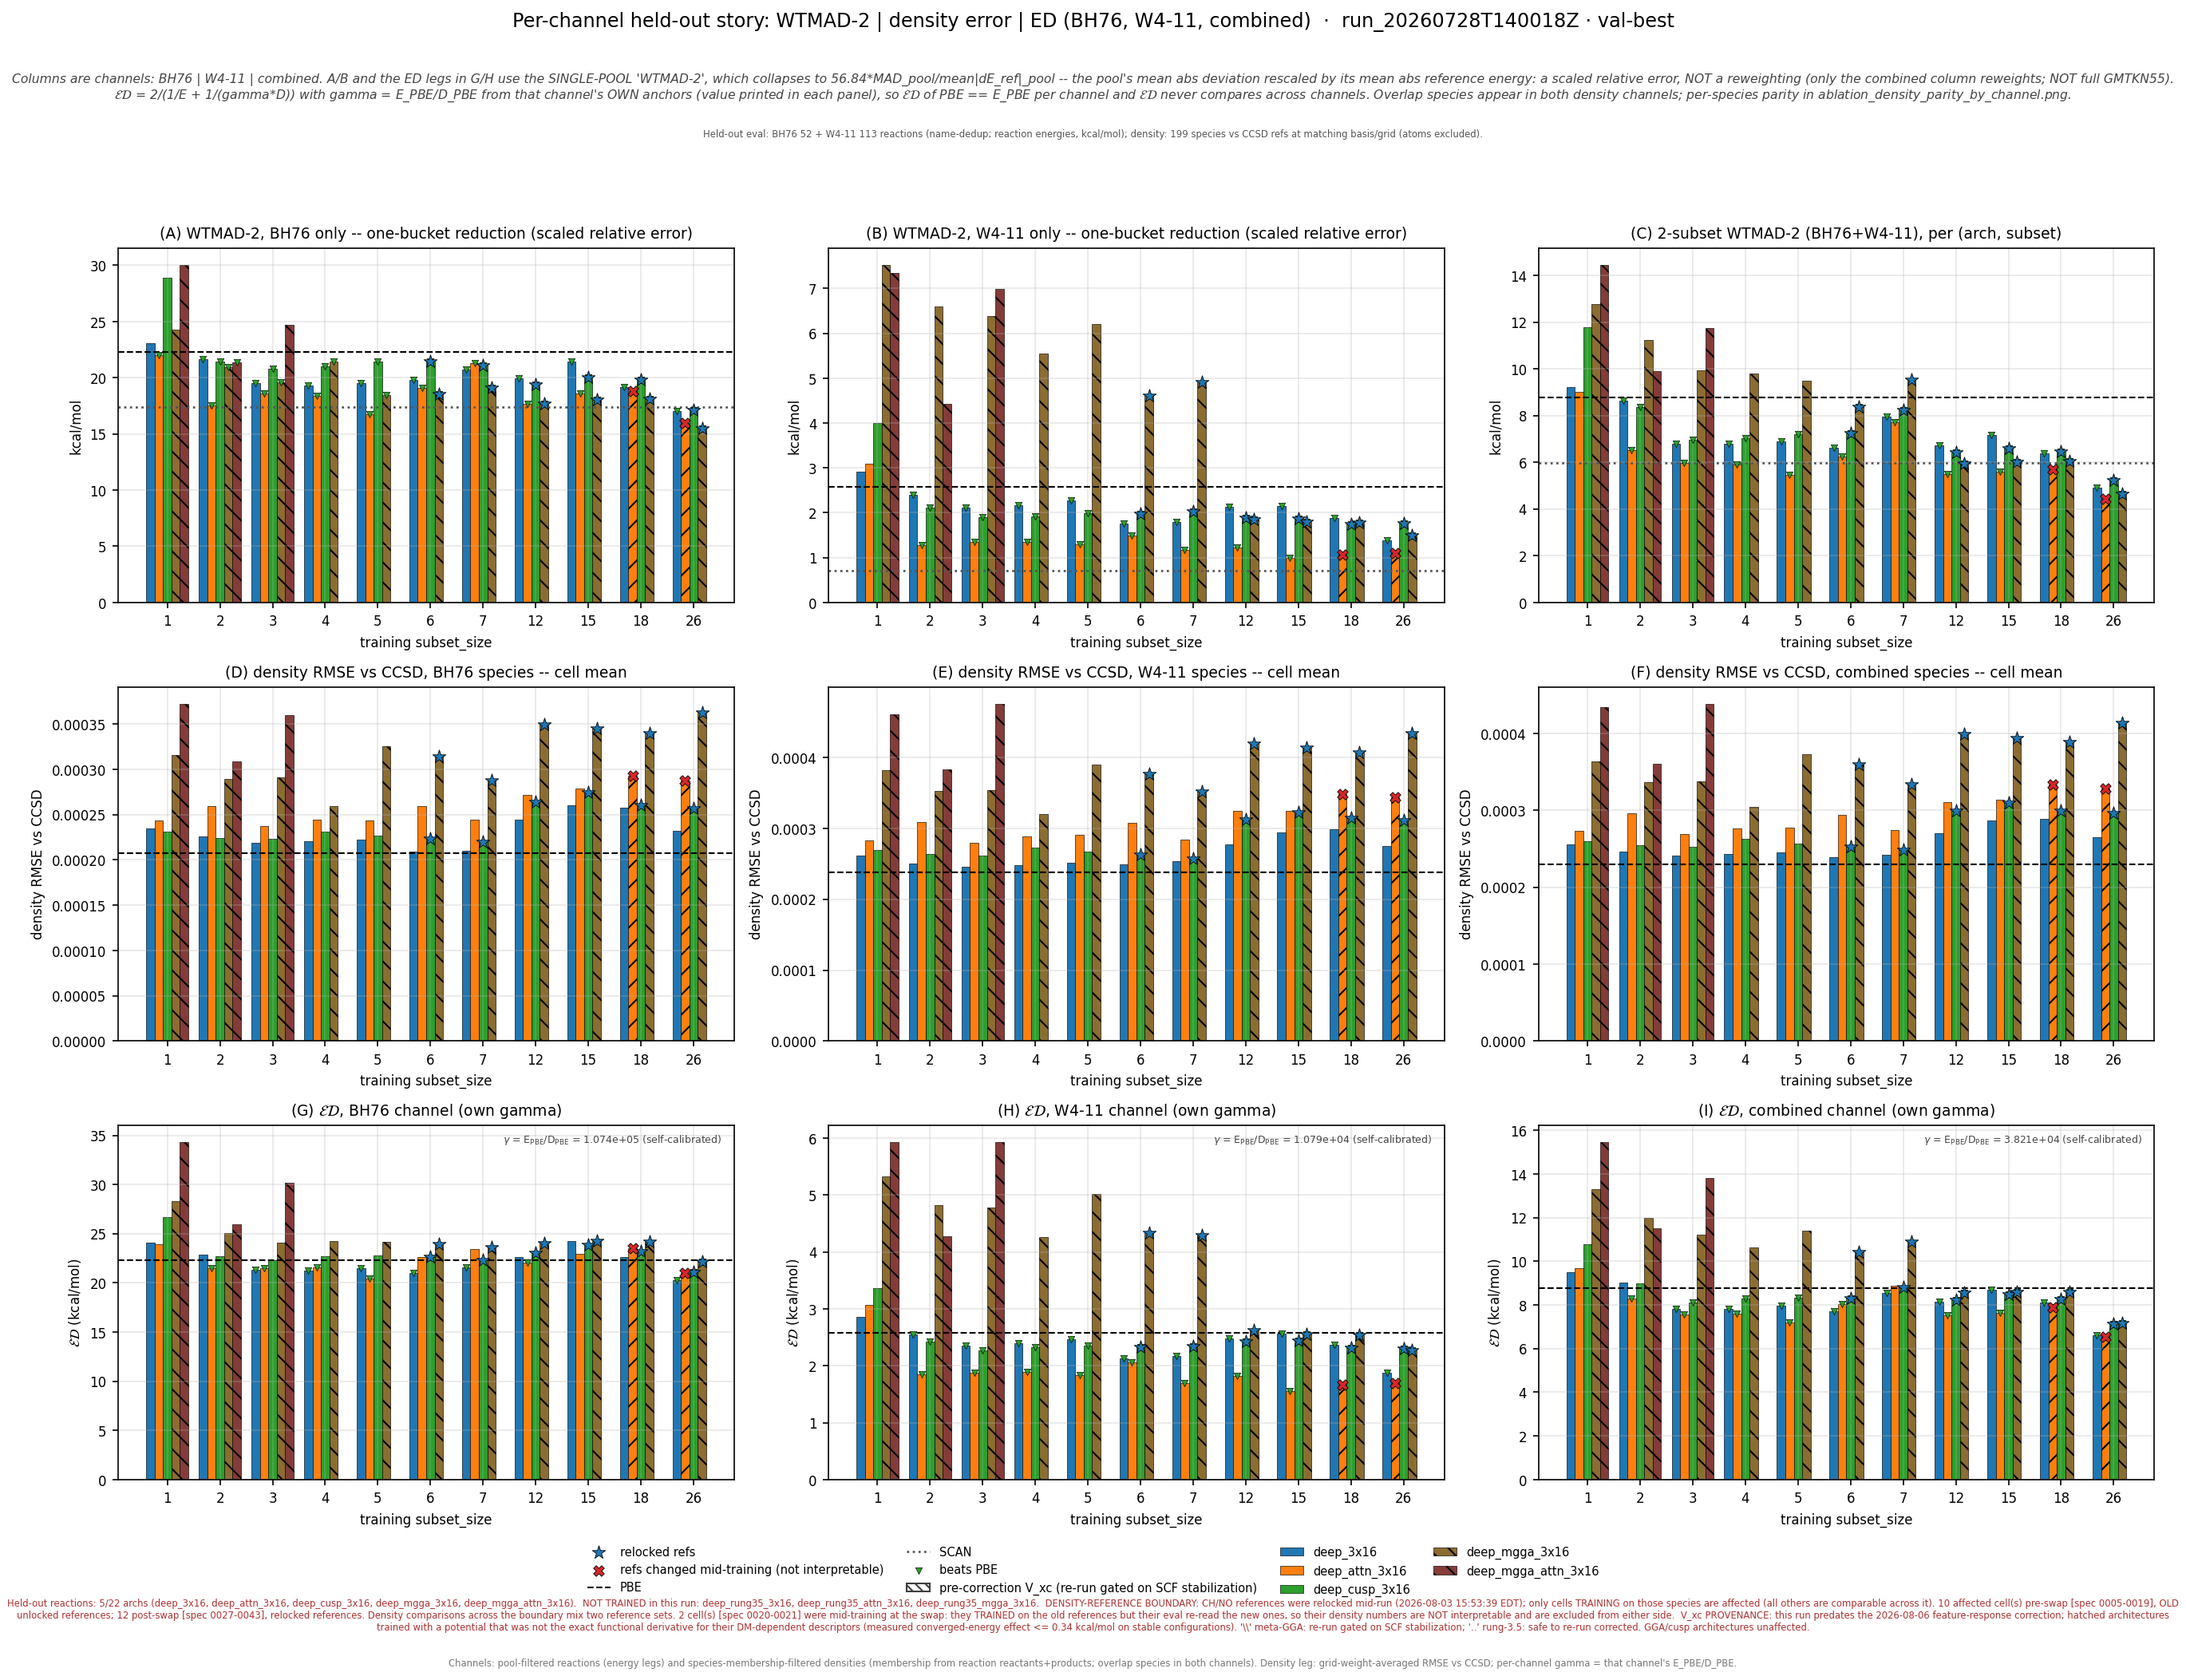

Source data for this figure (header and first rows):
leg, arch, subset_size, n_reactions, n_density_species, E_kcalmol, D_rmse, gamma, gammaD_kcalmol, ED_kcalmol, E_pbe_kcalmol, D_pbe_rmse, ED_pbe_kcalmol, beats_pbe
bh76_wtmad2, deep_3x16, 1, 51, 68, 23.04, 0.000235, 107393, 25.24, 24.09, 22.27, 0.0002074, 22.27, False
bh76_wtmad2, deep_3x16, 2, 53, 68, 21.68, 0.000226, 107393, 24.27, 22.9, 22.27, 0.0002074, 22.27, False
bh76_wtmad2, deep_3x16, 3, 40, 68, 19.51, 0.0002187, 107393, 23.48, 21.31, 22.27, 0.0002074, 22.27, True
bh76_wtmad2, deep_3x16, 4, 40, 68, 19.31, 0.0002207, 107393, 23.71, 21.28, 22.27, 0.0002074, 22.27, True
bh76_wtmad2, deep_3x16, 5, 40, 68, 19.52, 0.0002226, 107393, 23.9, 21.49, 22.27, 0.0002074, 22.27, True
bh76_wtmad2, deep_3x16, 6, 40, 68, 19.81, 0.000209, 107393, 22.44, 21.04, 22.27, 0.0002074, 22.27, True
bh76_wtmad2, deep_3x16, 7, 53, 68, 20.73, 0.0002102, 107393, 22.58, 21.61, 22.27, 0.0002074, 22.27, True
bh76_wtmad2, deep_3x16, 12, 36, 68, 19.93, 0.0002442, 107393, 26.23, 22.65, 22.27, 0.0002074, 22.27, False
bh76_wtmad2, deep_3x16, 15, 36, 68, 21.46, 0.0002602, 107393, 27.95, 24.28, 22.27, 0.0002074, 22.27, False
bh76_wtmad2, deep_3x16, 18, 36, 68, 19.17, 0.0002579, 107393, 27.7, 22.66, 22.27, 0.0002074, 22.27, False
bh76_wtmad2, deep_3x16, 26, 29, 68, 17.05, 0.0002325, 107393, 24.96, 20.26, 22.27, 0.0002074, 22.27, True
bh76_wtmad2, deep_attn_3x16, 1, 51, 68, 22, 0.0002439, 107393, 26.19, 23.91, 22.27, 0.0002074, 22.27, False
bh76_wtmad2, deep_attn_3x16, 2, 53, 68, 17.52, 0.0002598, 107393, 27.9, 21.52, 22.27, 0.0002074, 22.27, True
bh76_wtmad2, deep_attn_3x16, 3, 40, 68, 18.62, 0.0002377, 107393, 25.53, 21.53, 22.27, 0.0002074, 22.27, True
bh76_wtmad2, deep_attn_3x16, 4, 40, 68, 18.36, 0.0002441, 107393, 26.21, 21.59, 22.27, 0.0002074, 22.27, True
bh76_wtmad2, deep_attn_3x16, 5, 40, 68, 16.77, 0.0002432, 107393, 26.12, 20.42, 22.27, 0.0002074, 22.27, True
bh76_wtmad2, deep_attn_3x16, 6, 40, 68, 19.07, 0.0002597, 107393, 27.89, 22.65, 22.27, 0.0002074, 22.27, False
bh76_wtmad2, deep_attn_3x16, 7, 53, 68, 21.26, 0.000244, 107393, 26.2, 23.48, 22.27, 0.0002074, 22.27, False
bh76_wtmad2, deep_attn_3x16, 12, 36, 68, 17.7, 0.0002719, 107393, 29.2, 22.04, 22.27, 0.0002074, 22.27, True
bh76_wtmad2, deep_attn_3x16, 15, 36, 68, 18.62, 0.0002791, 107393, 29.97, 22.97, 22.27, 0.0002074, 22.27, False
bh76_wtmad2, deep_attn_3x16, 18, 36, 68, 18.83, 0.0002927, 107393, 31.43, 23.55, 22.27, 0.0002074, 22.27, False
bh76_wtmad2, deep_attn_3x16, 26, 29, 68, 15.94, 0.0002872, 107393, 30.85, 21.02, 22.27, 0.0002074, 22.27, True
bh76_wtmad2, deep_cusp_3x16, 1, 51, 68, 28.9, 0.0002314, 107393, 24.85, 26.72, 22.27, 0.0002074, 22.27, False
bh76_wtmad2, deep_cusp_3x16, 2, 53, 68, 21.46, 0.0002242, 107393, 24.08, 22.69, 22.27, 0.0002074, 22.27, False
bh76_wtmad2, deep_cusp_3x16, 3, 40, 68, 20.82, 0.0002234, 107393, 23.99, 22.29, 22.27, 0.0002074, 22.27, False
bh76_wtmad2, deep_cusp_3x16, 4, 40, 68, 20.99, 0.000231, 107393, 24.81, 22.74, 22.27, 0.0002074, 22.27, False
bh76_wtmad2, deep_cusp_3x16, 5, 40, 68, 21.43, 0.0002264, 107393, 24.32, 22.78, 22.27, 0.0002074, 22.27, False
bh76_wtmad2, deep_cusp_3x16, 6, 40, 68, 21.47, 0.0002233, 107393, 23.98, 22.66, 22.27, 0.0002074, 22.27, False
bh76_wtmad2, deep_cusp_3x16, 7, 53, 68, 21.12, 0.0002195, 107393, 23.58, 22.28, 22.27, 0.0002074, 22.27, False
bh76_wtmad2, deep_cusp_3x16, 12, 36, 68, 19.38, 0.0002641, 107393, 28.36, 23.02, 22.27, 0.0002074, 22.27, False
bh76_wtmad2, deep_cusp_3x16, 15, 36, 68, 20.01, 0.0002747, 107393, 29.5, 23.85, 22.27, 0.0002074, 22.27, False
bh76_wtmad2, deep_cusp_3x16, 18, 36, 68, 19.82, 0.0002605, 107393, 27.97, 23.2, 22.27, 0.0002074, 22.27, False
bh76_wtmad2, deep_cusp_3x16, 26, 29, 68, 17.12, 0.0002567, 107393, 27.57, 21.12, 22.27, 0.0002074, 22.27, True
bh76_wtmad2, deep_mgga_3x16, 1, 51, 68, 24.26, 0.0003156, 107393, 33.89, 28.28, 22.27, 0.0002074, 22.27, False
bh76_wtmad2, deep_mgga_3x16, 2, 53, 68, 20.96, 0.0002896, 107393, 31.1, 25.05, 22.27, 0.0002074, 22.27, False
bh76_wtmad2, deep_mgga_3x16, 3, 40, 68, 19.61, 0.0002909, 107393, 31.24, 24.09, 22.27, 0.0002074, 22.27, False
bh76_wtmad2, deep_mgga_3x16, 4, 40, 68, 21.41, 0.0002594, 107393, 27.86, 24.21, 22.27, 0.0002074, 22.27, False
bh76_wtmad2, deep_mgga_3x16, 5, 40, 68, 18.45, 0.000325, 107393, 34.9, 24.14, 22.27, 0.0002074, 22.27, False
bh76_wtmad2, deep_mgga_3x16, 6, 40, 68, 18.54, 0.0003139, 107393, 33.71, 23.92, 22.27, 0.0002074, 22.27, False
bh76_wtmad2, deep_mgga_3x16, 7, 53, 68, 19.11, 0.0002872, 107393, 30.85, 23.6, 22.27, 0.0002074, 22.27, False
bh76_wtmad2, deep_mgga_3x16, 12, 36, 68, 17.65, 0.0003489, 107393, 37.47, 23.99, 22.27, 0.0002074, 22.27, False
bh76_wtmad2, deep_mgga_3x16, 15, 36, 68, 18, 0.0003449, 107393, 37.04, 24.23, 22.27, 0.0002074, 22.27, False
bh76_wtmad2, deep_mgga_3x16, 18, 36, 68, 18.08, 0.0003397, 107393, 36.48, 24.18, 22.27, 0.0002074, 22.27, False
bh76_wtmad2, deep_mgga_3x16, 26, 29, 68, 15.46, 0.0003626, 107393, 38.94, 22.14, 22.27, 0.0002074, 22.27, True
bh76_wtmad2, deep_mgga_attn_3x16, 1, 51, 68, 30.03, 0.0003725, 107393, 40, 34.3, 22.27, 0.0002074, 22.27, False
bh76_wtmad2, deep_mgga_attn_3x16, 2, 53, 68, 21.33, 0.0003086, 107393, 33.14, 25.96, 22.27, 0.0002074, 22.27, False
bh76_wtmad2, deep_mgga_attn_3x16, 3, 40, 68, 24.72, 0.0003599, 107393, 38.65, 30.15, 22.27, 0.0002074, 22.27, False
w411_wtmad2, deep_3x16, 1, 112, 113, 2.906, 0.0002612, 10794, 2.819, 2.862, 2.572, 0.0002383, 2.572, False
w411_wtmad2, deep_3x16, 2, 111, 113, 2.404, 0.0002506, 10794, 2.704, 2.545, 2.572, 0.0002383, 2.572, True
w411_wtmad2, deep_3x16, 3, 109, 113, 2.109, 0.0002462, 10794, 2.657, 2.351, 2.572, 0.0002383, 2.572, True
w411_wtmad2, deep_3x16, 4, 109, 113, 2.176, 0.0002477, 10794, 2.674, 2.4, 2.572, 0.0002383, 2.572, True
w411_wtmad2, deep_3x16, 5, 109, 113, 2.268, 0.0002511, 10794, 2.711, 2.47, 2.572, 0.0002383, 2.572, True
w411_wtmad2, deep_3x16, 6, 108, 113, 1.759, 0.0002498, 10794, 2.696, 2.129, 2.572, 0.0002383, 2.572, True
w411_wtmad2, deep_3x16, 7, 110, 113, 1.8, 0.0002533, 10794, 2.734, 2.171, 2.572, 0.0002383, 2.572, True
w411_wtmad2, deep_3x16, 12, 103, 113, 2.125, 0.0002776, 10794, 2.997, 2.486, 2.572, 0.0002383, 2.572, True
w411_wtmad2, deep_3x16, 15, 102, 113, 2.146, 0.0002946, 10794, 3.18, 2.563, 2.572, 0.0002383, 2.572, True
w411_wtmad2, deep_3x16, 18, 102, 113, 1.881, 0.0002984, 10794, 3.221, 2.375, 2.572, 0.0002383, 2.572, True
w411_wtmad2, deep_3x16, 26, 100, 113, 1.378, 0.0002755, 10794, 2.974, 1.883, 2.572, 0.0002383, 2.572, True
w411_wtmad2, deep_attn_3x16, 1, 112, 113, 3.093, 0.0002826, 10794, 3.05, 3.071, 2.572, 0.0002383, 2.572, False
w411_wtmad2, deep_attn_3x16, 2, 111, 113, 1.277, 0.0003092, 10794, 3.337, 1.848, 2.572, 0.0002383, 2.572, True
... 81 more rows
